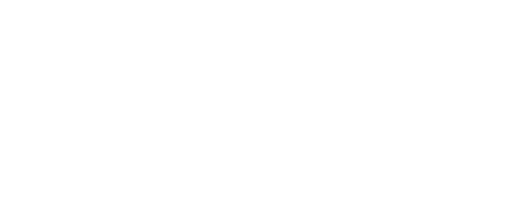
t = 0.00 s
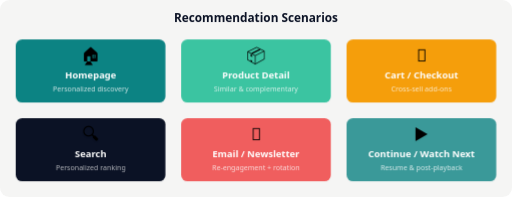
t = 1.62 s
t = 3.16 s: frame unchanged from t = 1.62 s, image omitted
t = 4.70 s: frame unchanged from t = 1.62 s, image omitted
t = 6.24 s: frame unchanged from t = 1.62 s, image omitted
t = 8.20 s: frame unchanged from t = 0.00 s, image omitted

The animated SVG that drew these frames (rendered in a browser with its animation timeline set to each time). Animation: 2 CSS @keyframes rules; frames cover the first 8.20 s, repeats indefinitely.

<svg xmlns="http://www.w3.org/2000/svg" viewBox="0 0 650 250" font-family="system-ui,sans-serif">
  <style>
    .card { opacity: 0; animation: popIn 0.4s ease forwards; }
    .cd1{animation-delay:.2s} .cd2{animation-delay:.4s} .cd3{animation-delay:.6s}
    .cd4{animation-delay:.8s} .cd5{animation-delay:1.0s} .cd6{animation-delay:1.2s}
    @keyframes popIn { from { opacity:0; } to { opacity:1; } }
  
    @keyframes loopCycle { 0% { opacity: 0; } 3% { opacity: 1; } 47% { opacity: 1; } 50% { opacity: 0; } 100% { opacity: 0; } }
  </style>
<g class="loop-wrapper" style="animation: loopCycle 14s ease-in-out infinite">
  <rect width="650" height="250" fill="#f5f5f4" rx="12"/>
  <text x="325" y="28" text-anchor="middle" font-size="15" font-weight="700" fill="#0b1225">Recommendation Scenarios</text>
  <!-- Row 1 -->
  <g class="card cd1"><rect x="20" y="50" width="190" height="80" rx="8" fill="#0c8383"/><text x="115" y="78" text-anchor="middle" font-size="22">🏠</text><text x="115" y="100" text-anchor="middle" font-size="12" font-weight="600" fill="white">Homepage</text><text x="115" y="116" text-anchor="middle" font-size="9" fill="rgba(255,255,255,0.8)">Personalized discovery</text></g>
  <g class="card cd2"><rect x="230" y="50" width="190" height="80" rx="8" fill="#3bc4a1"/><text x="325" y="78" text-anchor="middle" font-size="22">📦</text><text x="325" y="100" text-anchor="middle" font-size="12" font-weight="600" fill="white">Product Detail</text><text x="325" y="116" text-anchor="middle" font-size="9" fill="rgba(255,255,255,0.8)">Similar &amp; complementary</text></g>
  <g class="card cd3"><rect x="440" y="50" width="190" height="80" rx="8" fill="#f59e0b"/><text x="535" y="78" text-anchor="middle" font-size="22">🛒</text><text x="535" y="100" text-anchor="middle" font-size="12" font-weight="600" fill="white">Cart / Checkout</text><text x="535" y="116" text-anchor="middle" font-size="9" fill="rgba(255,255,255,0.8)">Cross-sell add-ons</text></g>
  <!-- Row 2 -->
  <g class="card cd4"><rect x="20" y="150" width="190" height="80" rx="8" fill="#0b1225"/><text x="115" y="178" text-anchor="middle" font-size="22">🔍</text><text x="115" y="200" text-anchor="middle" font-size="12" font-weight="600" fill="white">Search</text><text x="115" y="216" text-anchor="middle" font-size="9" fill="rgba(255,255,255,0.7)">Personalized ranking</text></g>
  <g class="card cd5"><rect x="230" y="150" width="190" height="80" rx="8" fill="#ef4444" opacity="0.85"/><text x="325" y="178" text-anchor="middle" font-size="22">📧</text><text x="325" y="200" text-anchor="middle" font-size="12" font-weight="600" fill="white">Email / Newsletter</text><text x="325" y="216" text-anchor="middle" font-size="9" fill="rgba(255,255,255,0.8)">Re-engagement + rotation</text></g>
  <g class="card cd6"><rect x="440" y="150" width="190" height="80" rx="8" fill="#0c8383" opacity="0.8"/><text x="535" y="178" text-anchor="middle" font-size="22">▶️</text><text x="535" y="200" text-anchor="middle" font-size="12" font-weight="600" fill="white">Continue / Watch Next</text><text x="535" y="216" text-anchor="middle" font-size="9" fill="rgba(255,255,255,0.8)">Resume &amp; post-playback</text></g>
</g>
</svg>
